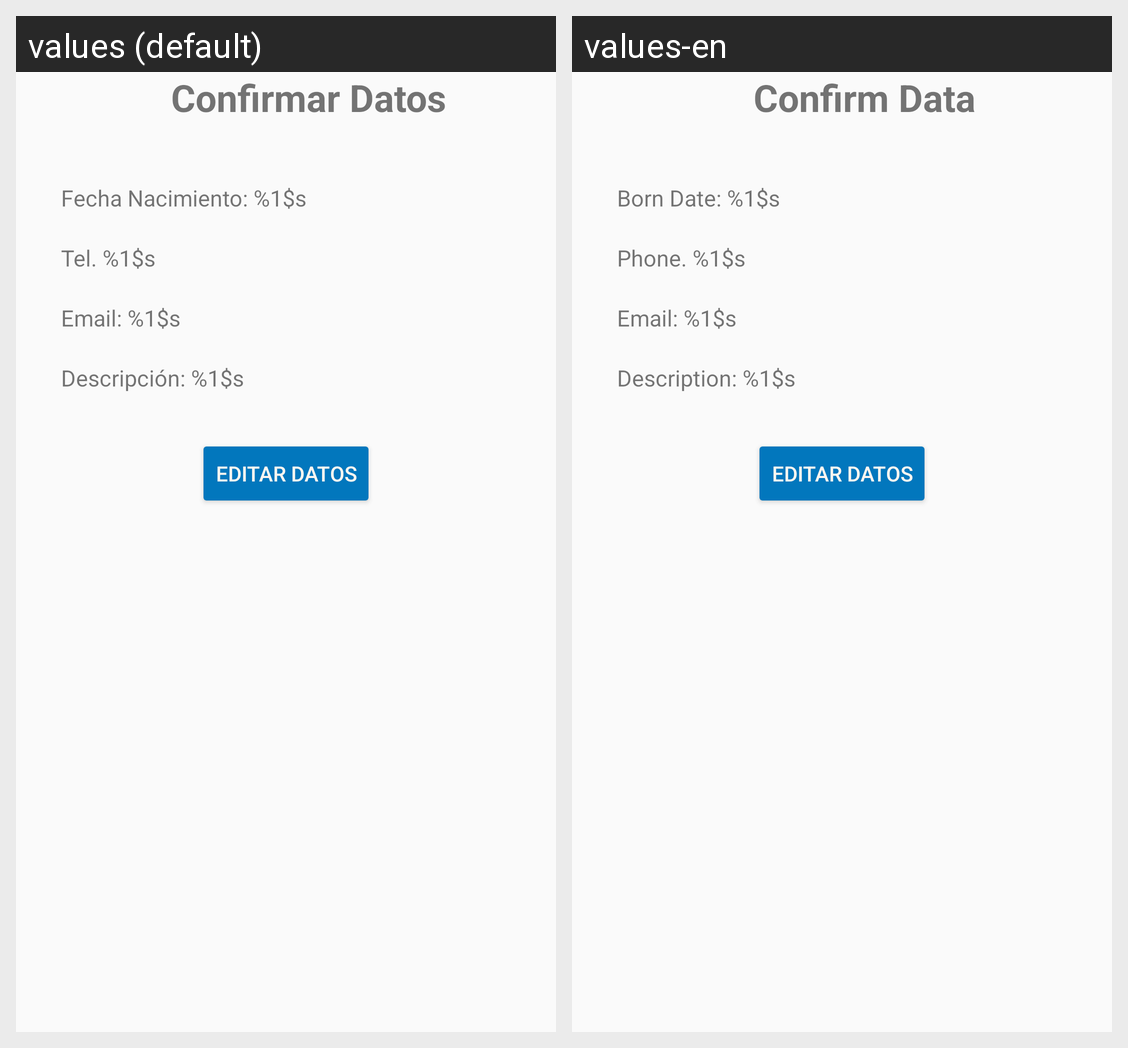

Strings drawn on this Android screen and how each of the app's shown locales translates them:
Android screen res/layout/activity_show_contact.xml rendered under 2 locales, left to right: values (default), values-en. Device: Nexus 5 (rendered at 1080×1920; each locale shown at half size, 540×960, under a caption strip naming it); theme AppTheme.
Strings drawn on this screen, with the default value and each locale's value (text and hints the layout hard-codes, and strings that could not be matched under every locale, appear in the picture but are not listed):

title_confirm_info
  values: Confirmar Datos
  values-en: Confirm Data

resume_date
  values: Fecha Nacimiento: %1$s
  values-en: Born Date: %1$s

resume_phone
  values: Tel. %1$s
  values-en: Phone. %1$s

resume_email
  values: Email: %1$s
  values-en: Email: %1$s

resume_description
  values: Descripción: %1$s
  values-en: Description: %1$s

bt_edit
  values: Editar Datos
  values-en: Editar Datos
